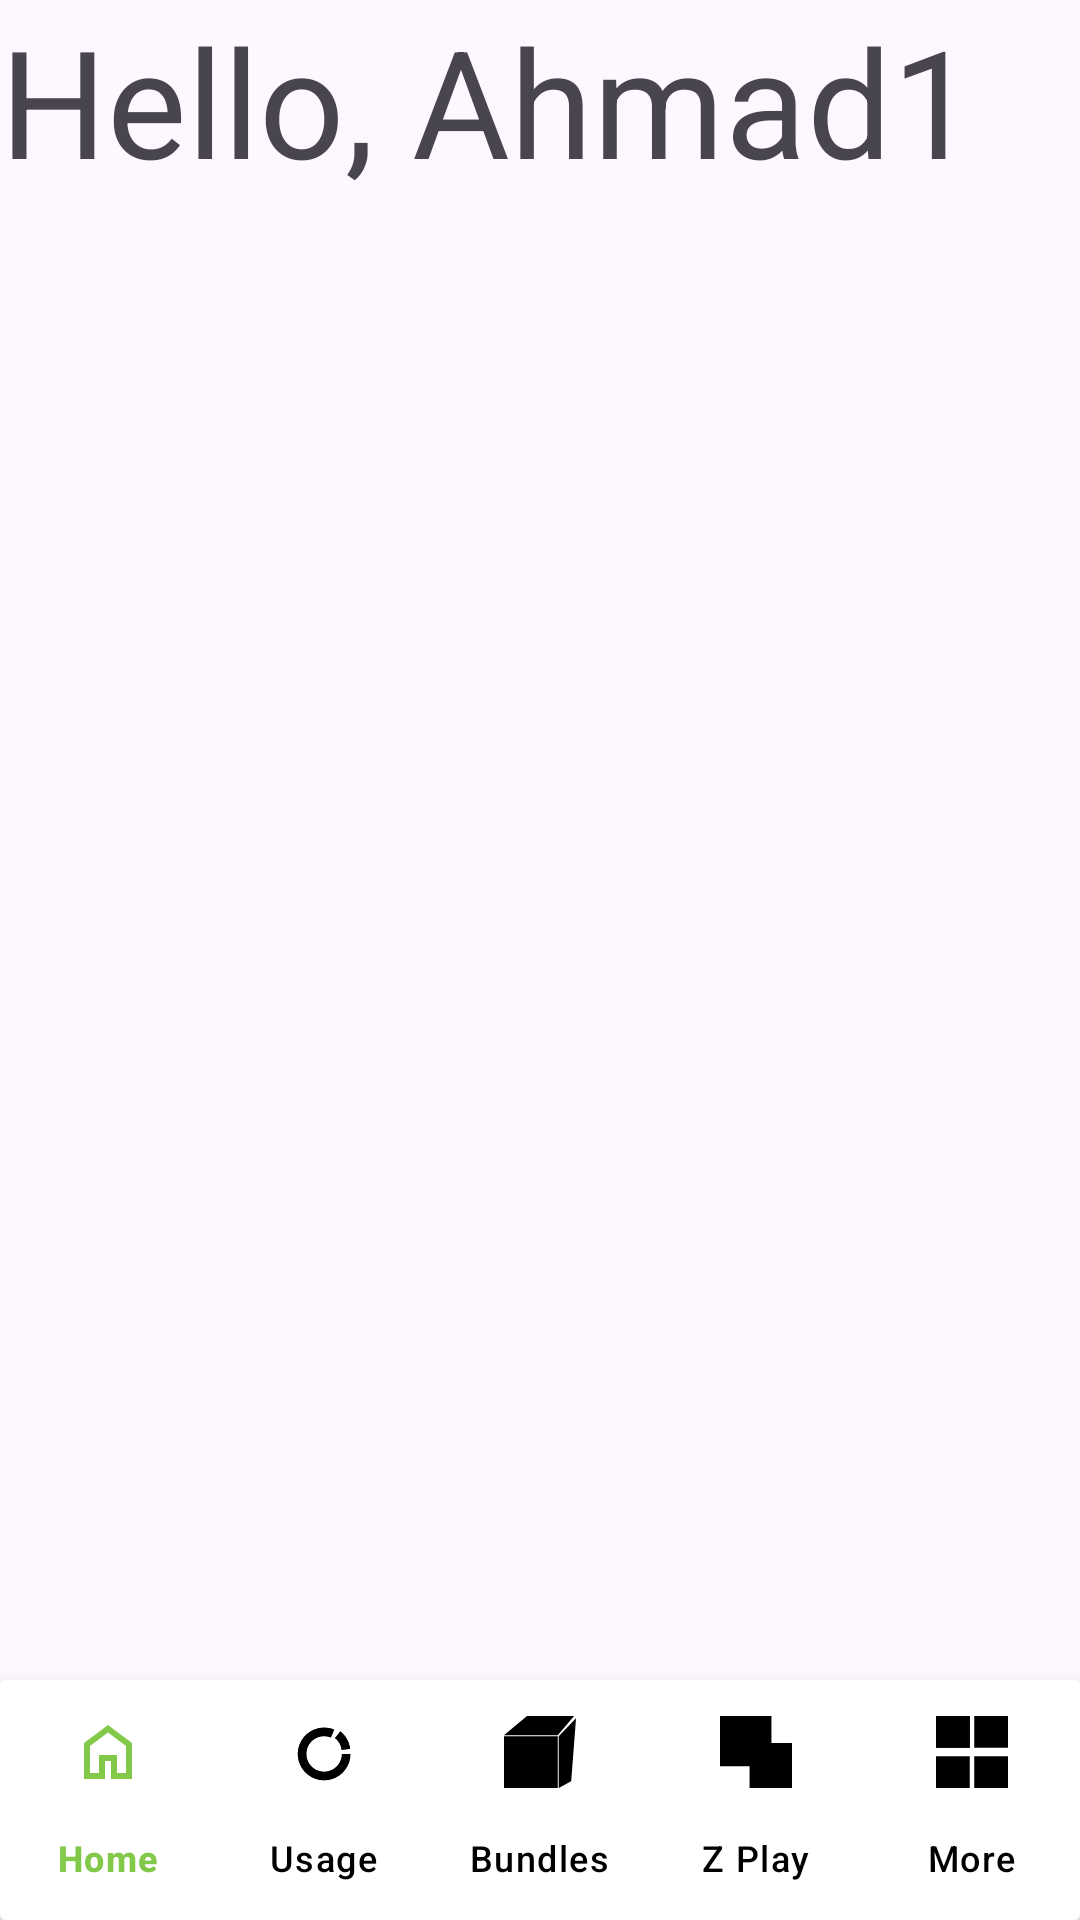

Layout XML and referenced resources for this Android screen:
<!-- AndroidManifest.xml: application theme Theme.SinglePackage -->
<!-- res/layout/activity_zplay.xml -->
<?xml version="1.0" encoding="utf-8"?>
<androidx.constraintlayout.widget.ConstraintLayout xmlns:android="http://schemas.android.com/apk/res/android"
    xmlns:app="http://schemas.android.com/apk/res-auto"
    xmlns:tools="http://schemas.android.com/tools"
    android:id="@+id/main"
    android:layout_width="match_parent"
    android:layout_height="match_parent"
    tools:context=".zPlay">



    <TextView
        android:id="@+id/text_hello"
        android:layout_width="wrap_content"
        android:layout_height="wrap_content"
        android:layout_marginStart="10dp"
        android:layout_marginTop="10dp"
        android:gravity="center"
        android:textSize="50dp"
        android:text="Hello, Ahmad1"
        tools:ignore="MissingConstraints" />


    <androidx.cardview.widget.CardView
        android:id="@+id/bottomBar"
        android:layout_width="match_parent"
        android:layout_height="wrap_content"
        android:layout_gravity="bottom"
        app:layout_constraintBottom_toBottomOf="parent"
        app:layout_constraintStart_toStartOf="parent"
        app:layout_constraintEnd_toEndOf="parent"
        app:cardElevation="8dp">

        <com.google.android.material.bottomnavigation.BottomNavigationView
            android:id="@+id/bottomNavigation"
            android:layout_width="match_parent"
            android:layout_height="wrap_content"
            app:itemBackground="@color/white"
            app:itemTextColor="@drawable/serlector"
            app:itemIconTint="@drawable/serlector"
            app:menu="@menu/menu"
            app:labelVisibilityMode="labeled" />
    </androidx.cardview.widget.CardView>
</androidx.constraintlayout.widget.ConstraintLayout>
<!-- resources referenced by this layout -->
<resources>
  <!-- drawable serlector (drawable) -->
  <?xml version="1.0" encoding="utf-8"?>
  <selector xmlns:android="http://schemas.android.com/apk/res/android">
  
      <item
          android:state_selected="true"
          android:color="#B852B404"
  
          />
      <item
          android:state_selected="false"
          android:color="@color/black"
          />
  </selector>
  <style name="Theme.SinglePackage" parent="Base.Theme.SinglePackage" />
  <style name="Base.Theme.SinglePackage" parent="Theme.Material3.DayNight.NoActionBar">
          
          
      </style>
  <!-- not gathered from this repository: default colours our renderer supplied (Android Studio template values) -->
  <color name="black">#FF000000</color>
  <color name="white">#FFFFFFFF</color>
</resources>
